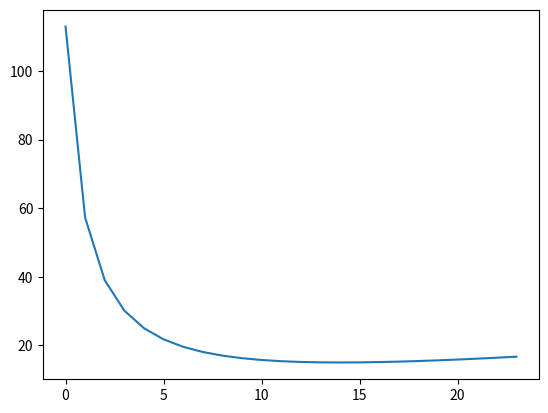

The matplotlib source for this figure:
import matplotlib.pyplot as plt


def newton_graph(radicand: int, max_iterations: int):
    return list((i + radicand / i) / 2 for i in range(1, max_iterations))

def newton_method(radicand: int, max_iterations: int):
    prev = radicand

    for counter in range(max_iterations):
        curr = (prev + radicand / prev) / 2

        if curr >= prev:
            print(counter)
            break

        prev = curr

    return round(prev)


if __name__ == '__main__':
    root = newton_method(radicand=999_999_961_946_176, max_iterations=31)
    print(root)

    iterations_list = newton_graph(radicand=225, max_iterations=25)
    plt.plot(iterations_list)
    plt.show()
